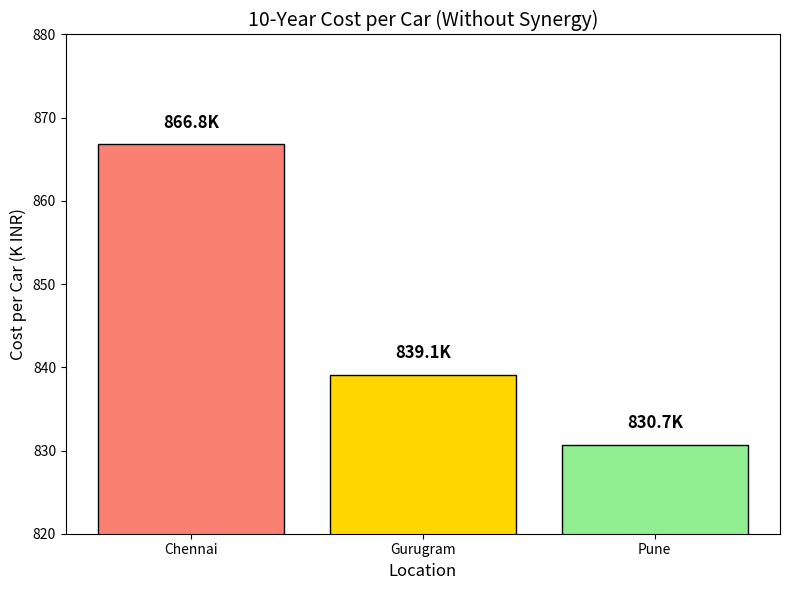

Reproduce this figure in Python.
import matplotlib.pyplot as plt
import numpy as np

# Data for cost per car (in K INR)
locations = ['Chennai', 'Gurugram', 'Pune']
cost_per_car = [866.78, 839.06, 830.68]  # in K INR

plt.figure(figsize=(8,6))
bars = plt.bar(locations, cost_per_car, color=['salmon', 'gold', 'lightgreen'], edgecolor='black')

plt.xlabel('Location', fontsize=12)
plt.ylabel('Cost per Car (K INR)', fontsize=12)
plt.title('10-Year Cost per Car (Without Synergy)', fontsize=14)

# Adjust y-axis limits based on the data range (min=830.68, max=866.78)
plt.ylim(820, 880)

# Annotate each bar with the cost value
for bar, cost in zip(bars, cost_per_car):
    height = bar.get_height()
    plt.text(bar.get_x() + bar.get_width()/2, height + 2, f'{cost:.1f}K', ha='center', fontsize=12, fontweight='bold')

plt.tight_layout()
plt.show()
